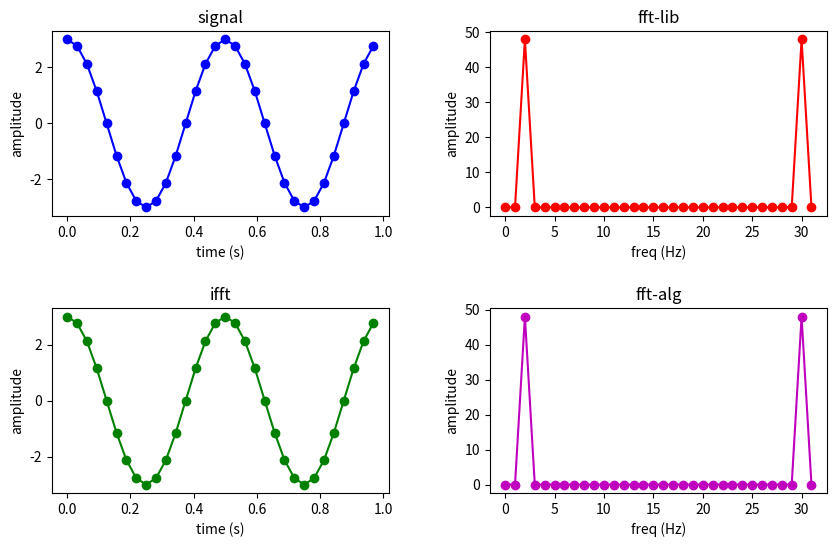

This figure's Python source:
#! /usr/bin/python3
# -*- encoding:utf-8 -*-

import matplotlib.pyplot as plt
import numpy as np
from numpy import pi, cos
import os
import math
import cmath

#对原始信号进行采样
fs = 32  #采样频率， 要大于信号频率的两倍
t = np.arange(0, 1, 1.0/fs)  #1秒采样fs个点
N = len(t)
freq = np.arange(N) #频率counter
f = 3*cos(2*pi*2*t) #离散化后的f[n]，角频率为2，周期为1/2=0.5

# 直接调用函数库进行计算
fft = np.fft.fft(f) #快速傅里叶变换
# 换算成实际的振幅
#fft = fft/(N/2)  
#fft[0] = fft[0]/2
for i in range(0, N):
  if (abs(fft[i]) > 0.1):
    print('频率%d处的幅度为%.1f' %(i, abs(fft[i])))

# 根据DFT公式原理实现的DFT计算
# W = np.zeros((N,N), complex)
dft = np.zeros(N, complex)
for k in range(0, N):
  for n in range(0, N):
    #dft[k] = dft[k] + (1/N)*f[n]*np.exp(-2j*pi*k*n/N)
    #W[k,n] = np.exp(-2j*pi*k*n/N)
    #dft[k] = dft[k] + f[n]*W[k,n]
    dft[k] = dft[k] + f[n]*np.exp(-2j*pi*k*n/N)
  #if (abs(dft[k]) > 0.1):
  #  print('频率%d处的幅度为%.1f' %(k, abs(dft[k])))
'''
filename = 'W'
os.remove(filename)
with open(filename, 'w') as file:
  for k in range(N):
    for n in range(N):
      if n==N-1:
        file.write(str(W[k,n])+'\n\n')
      elif n%4==3:
        file.write(str(W[k,n])+'\n')
      else:
        file.write(str(W[k,n])+' ')
file.close
'''

# 根据FFT公式原理实现的FFT计算
bit =int(math.log2(N))
# 通过位反转重新排列输入数据
f1 = np.zeros(N, complex)
for i in range(N):
  ir = int(f"{i:0{bit}b}"[::-1], 2)
  f1[i] = f[ir]
for s in range(1, N.bit_length()):
  m = 2 ** s
  for k in range(0, N, m):
    for j in range(0, m // 2):
      if (k + j + m // 2==N):
        break
      W= cmath.exp(-2j * cmath.pi * j*(2 ** (N.bit_length()-s-1)) / N)
      x2 = W* f1[k + j + m // 2]
      x1 = f1[k + j]
      f1[k + j] = x1 + x2
      f1[k + j + m // 2] = x1 - x2

# 根据IFFT公式原理实现的IFFT计算
f2 = f1
for i in range(N): #频域共轭
  f2_real =  f2[i].real
  f2_imag = -f2[i].imag
  f2[i] = complex(f2_real, f2_imag)
bit =int(math.log2(N))
# 通过位反转重新排列输入数据
f3 = np.zeros(N, complex)
f4 = np.zeros(N)
for i in range(N):
  ir = int(f"{i:0{bit}b}"[::-1], 2)
  f3[i] = f2[ir]
for s in range(1, N.bit_length()):
  m = 2 ** s
  for k in range(0, N, m):
    for j in range(0, m // 2):
      if (k + j + m // 2==N):
        break
      W= cmath.exp(-2j * cmath.pi * j*(2 ** (N.bit_length()-s-1)) / N)
      x2 = W* f3[k + j + m // 2]
      x1 = f3[k + j]
      f3[k + j] = x1 + x2
      f3[k + j + m // 2] = x1 - x2
for i in range(N): #时域共轭
  f3_real = f3[i].real/N
  f3_imag = -f3[i].imag/N
  f3[i] = complex(f3_real, f3_imag)
  f4[i] = f3[i].real

# 绘制时域图像
plt.figure(figsize=(10,6))
plt.subplots_adjust(wspace=0.3, hspace=0.5)
plt.subplot(2,2,1)
plt.plot(t, f, 'bo-')
plt.title('signal')
plt.xlabel('time (s)')
plt.ylabel('amplitude')
plt.subplot(2,2,2)
plt.plot(freq, abs(fft), 'ro-')
plt.title('fft-lib')
plt.xlabel('freq (Hz)')
plt.ylabel('amplitude')
plt.subplot(2,2,3)
#plt.plot(freq, abs(dft), 'go-')
#plt.title('dft')
#plt.xlabel('freq (Hz)')
#plt.ylabel('amplitude')
plt.plot(t, f4, 'go-')
plt.title('ifft')
plt.xlabel('time (s)')
plt.ylabel('amplitude')
plt.subplot(2,2,4)
plt.plot(freq, abs(f1), 'mo-')
plt.title('fft-alg')
plt.xlabel('freq (Hz)')
plt.ylabel('amplitude')
plt.show()
